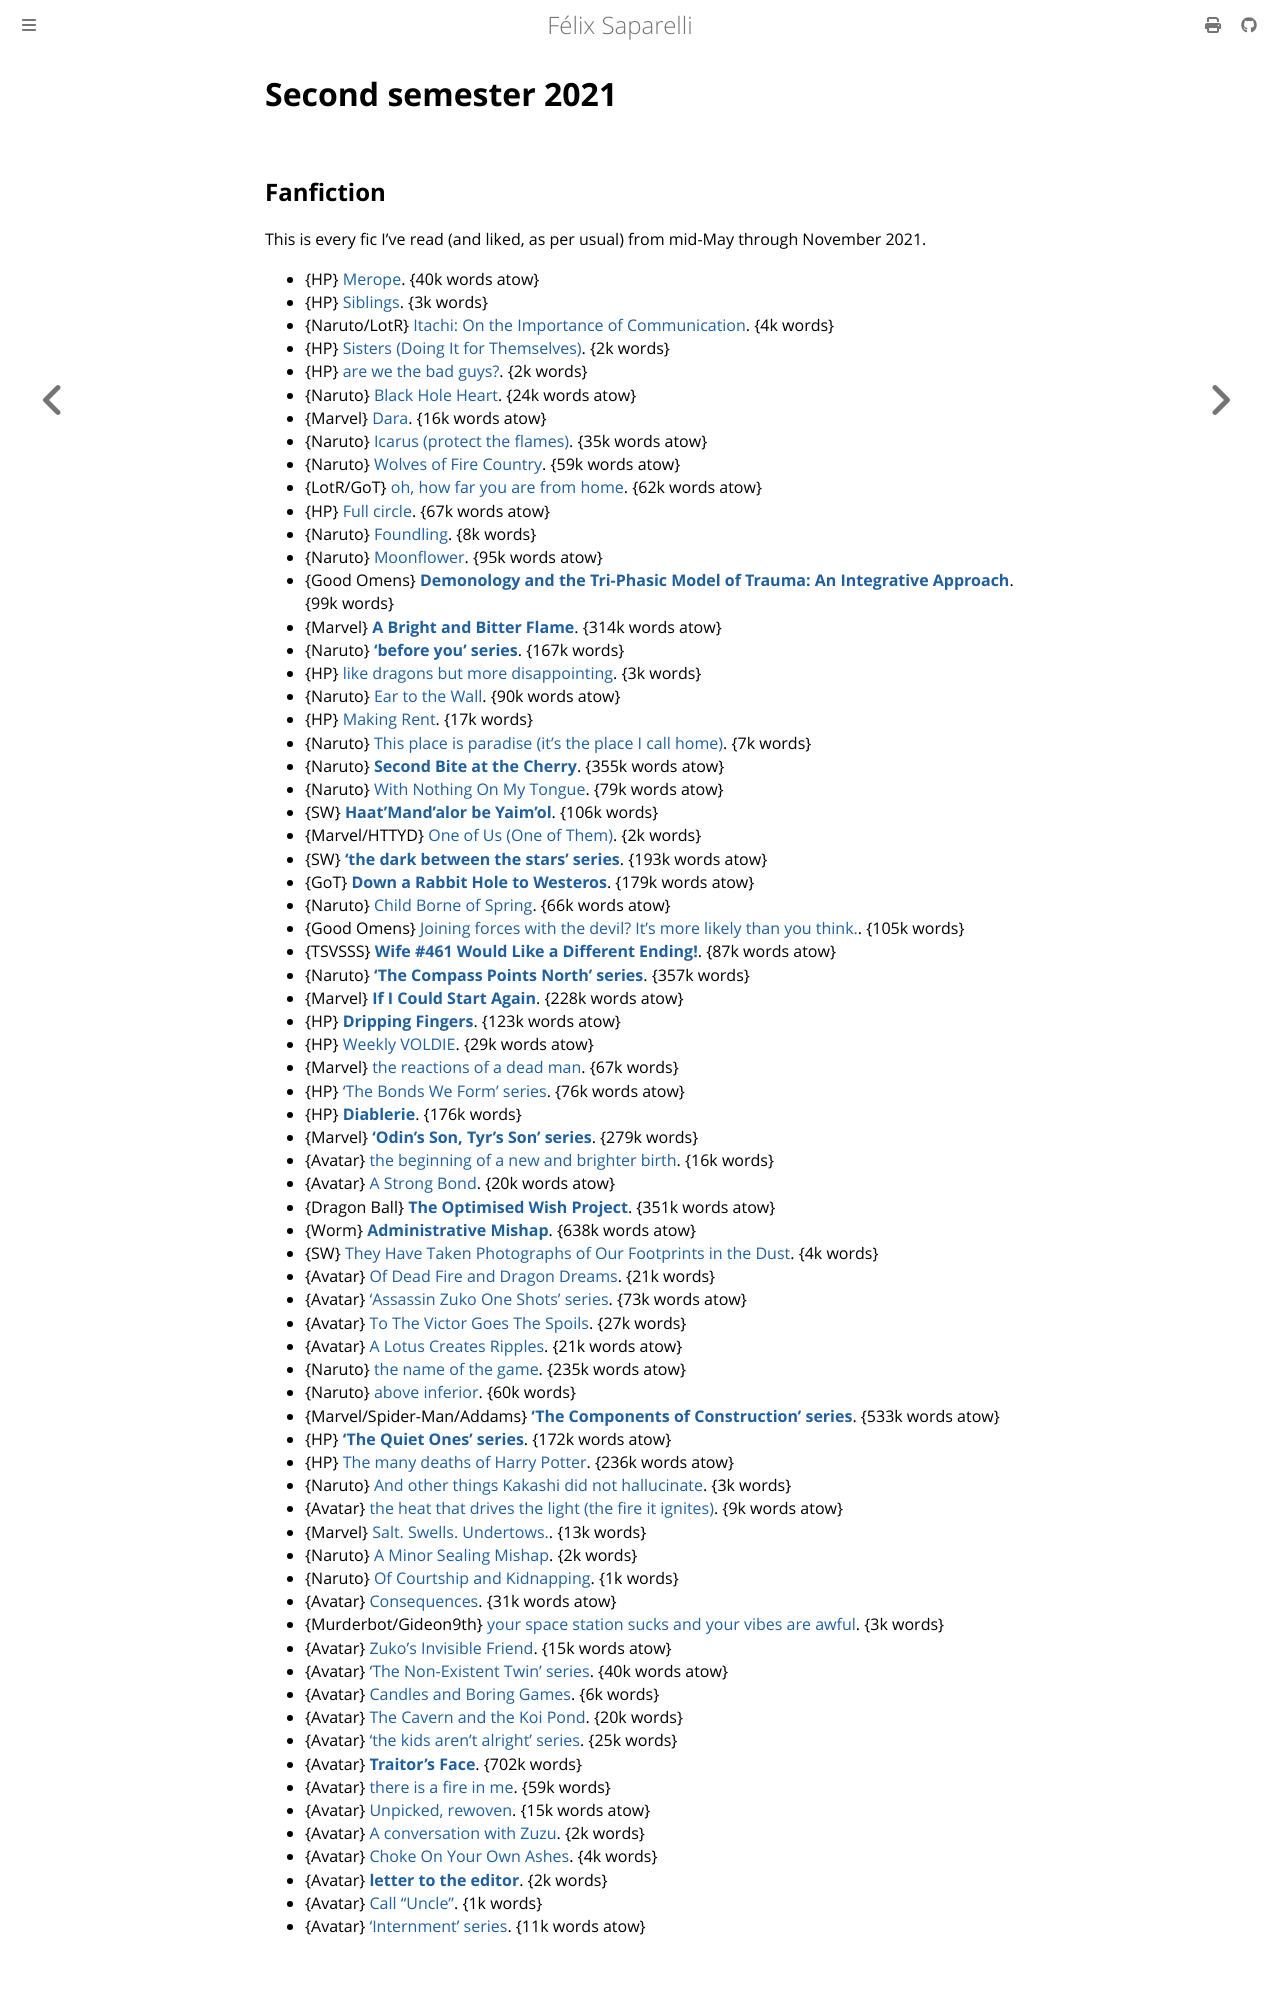

repository: passcod/blook · page: reading/2021/june-november.html · generator: mdbook

# Second semester 2021

## Fanfiction

This is every fic I’ve read (and liked, as per usual) from mid-May through November 2021.

 - {HP} [Merope](https://archiveofourown.org/works/26491396). {40k words atow}
 - {HP} [Siblings](https://archiveofourown.org/works/23910922). {3k words}
 - {Naruto/LotR} [Itachi: On the Importance of Communication](https://archiveofourown.org/works/11549211). {4k words}
 - {HP} [Sisters (Doing It for Themselves)](https://archiveofourown.org/works/18209111). {2k words}
 - {HP} [are we the bad guys?](https://archiveofourown.org/works/28216383). {2k words}
 - {Naruto} [Black Hole Heart](https://archiveofourown.org/works/16267331). {24k words atow}
 - {Marvel} [Dara](https://archiveofourown.org/works/16818478). {16k words atow}
 - {Naruto} [Icarus (protect the flames)](https://archiveofourown.org/works/24968347). {35k words atow}
 - {Naruto} [Wolves of Fire Country](https://archiveofourown.org/works/16456544). {59k words atow}
 - {LotR/GoT} [oh, how far you are from home](https://archiveofourown.org/works/23184505). {62k words atow}
 - {HP} [Full circle](https://archiveofourown.org/works/6614155). {67k words atow}
 - {Naruto} [Foundling](https://archiveofourown.org/works/2608286). {8k words}
 - {Naruto} [Moonflower](https://archiveofourown.org/works/15052061). {95k words atow}
 - {Good Omens} **[Demonology and the Tri-Phasic Model of Trauma: An Integrative Approach](https://archiveofourown.org/works/20177950)**. {99k words}
 - {Marvel} **[A Bright and Bitter Flame](https://archiveofourown.org/works/534937)**. {314k words atow}
 - {Naruto} **[‘before you’ series](https://archiveofourown.org/series/1052003)**. {167k words}
 - {HP} [like dragons but more disappointing](https://archiveofourown.org/works/15773046). {3k words}
 - {Naruto} [Ear to the Wall](https://archiveofourown.org/works/16685326). {90k words atow}
 - {HP} [Making Rent](https://archiveofourown.org/works/13475685). {17k words}
 - {Naruto} [This place is paradise (it's the place I call home)](https://archiveofourown.org/works/24296377). {7k words}
 - {Naruto} **[Second Bite at the Cherry](https://archiveofourown.org/works/15001781)**. {355k words atow}
 - {Naruto} [With Nothing On My Tongue](https://archiveofourown.org/works/11252559). {79k words atow}
 - {SW} **[Haat'Mand'alor be Yaim'ol](https://archiveofourown.org/works/31087886)**. {106k words}
 - {Marvel/HTTYD} [One of Us (One of Them)](https://archiveofourown.org/works/515653). {2k words}
 - {SW} **[‘the dark between the stars’ series](https://archiveofourown.org/series/847047)**. {193k words atow}
 - {GoT} **[Down a Rabbit Hole to Westeros](https://archiveofourown.org/works/20415661)**. {179k words atow}
 - {Naruto} [Child Borne of Spring](https://archiveofourown.org/works/17815196). {66k words atow}
 - {Good Omens} [Joining forces with the devil? It's more likely than you think.](https://archiveofourown.org/works/20794223). {105k words}
 - {TSVSSS} **[Wife #461 Would Like a Different Ending!](https://archiveofourown.org/works/20058109)**. {87k words atow}
 - {Naruto} **[‘The Compass Points North’ series](https://archiveofourown.org/series/2007121)**. {357k words}
 - {Marvel} **[If I Could Start Again](https://archiveofourown.org/works/14873238)**. {228k words atow}
 - {HP} **[Dripping Fingers](https://archiveofourown.org/works/25440826)**. {123k words atow}
 - {HP} [Weekly VOLDIE](https://archiveofourown.org/works/15672978). {29k words atow}
 - {Marvel} [the reactions of a dead man](https://archiveofourown.org/works/14727342). {67k words}
 - {HP} [‘The Bonds We Form’ series](https://archiveofourown.org/series/1410964). {76k words atow}
 - {HP} **[Diablerie](https://archiveofourown.org/works/16697380)**. {176k words}
 - {Marvel} **[‘Odin's Son, Tyr's Son’ series](https://archiveofourown.org/series/403348)**. {279k words}
 - {Avatar} [the beginning of a new and brighter birth](https://archiveofourown.org/works/14921627). {16k words}
 - {Avatar} [A Strong Bond](https://archiveofourown.org/works/27364756). {20k words atow}
 - {Dragon Ball} **[The Optimised Wish Project](https://fanfiction.net/s/12863641/1/The-Optimised-Wish-Project)**. {351k words atow}
 - {Worm} **[Administrative Mishap](https://archiveofourown.org/works/25633546)**. {638k words atow}
 - {SW} [They Have Taken Photographs of Our Footprints in the Dust](https://archiveofourown.org/works/9127249). {4k words}
 - {Avatar} [Of Dead Fire and Dragon Dreams](https://archiveofourown.org/works/23010751). {21k words}
 - {Avatar} [‘Assassin Zuko One Shots’ series](https://archiveofourown.org/series/1072755). {73k words atow}
 - {Avatar} [To The Victor Goes The Spoils](https://archiveofourown.org/works/27730900). {27k words}
 - {Avatar} [A Lotus Creates Ripples](https://archiveofourown.org/works/20903819). {21k words atow}
 - {Naruto} [the name of the game](https://archiveofourown.org/works/27837148). {235k words atow}
 - {Naruto} [above inferior](https://archiveofourown.org/works/22796119). {60k words}
 - {Marvel/Spider-Man/Addams} **[‘The Components of Construction’ series](https://archiveofourown.org/series/495916)**. {533k words atow}
 - {HP} **[‘The Quiet Ones’ series](https://archiveofourown.org/series/1057502)**. {172k words atow}
 - {HP} [The many deaths of Harry Potter](https://archiveofourown.org/works/10093553). {236k words atow}
 - {Naruto} [And other things Kakashi did not hallucinate](https://archiveofourown.org/works/20430470). {3k words}
 - {Avatar} [the heat that drives the light (the fire it ignites)](https://archiveofourown.org/works/21836116). {9k words atow}
 - {Marvel} [Salt. Swells. Undertows.](https://archiveofourown.org/works/8554159). {13k words}
 - {Naruto} [A Minor Sealing Mishap](https://archiveofourown.org/works/20380180). {2k words}
 - {Naruto} [Of Courtship and Kidnapping](https://archiveofourown.org/works/20345545). {1k words}
 - {Avatar} [Consequences](https://archiveofourown.org/works/23607574). {31k words atow}
 - {Murderbot/Gideon9th} [your space station sucks and your vibes are awful](https://archiveofourown.org/works/32091157). {3k words}
 - {Avatar} [Zuko's Invisible Friend](https://archiveofourown.org/works/21221678). {15k words atow}
 - {Avatar} [‘The Non-Existent Twin’ series](https://archiveofourown.org/series/1573438). {40k words atow}
 - {Avatar} [Candles and Boring Games](https://archiveofourown.org/works/23796211). {6k words}
 - {Avatar} [The Cavern and the Koi Pond](https://archiveofourown.org/works/23429017). {20k words}
 - {Avatar} [‘the kids aren't alright’ series](https://archiveofourown.org/series/1763332). {25k words}
 - {Avatar} **[Traitor's Face](https://archiveofourown.org/works/3099866)**. {702k words}
 - {Avatar} [there is a fire in me](https://archiveofourown.org/works/19040134). {59k words}
 - {Avatar} [Unpicked, rewoven](https://archiveofourown.org/works/34310251). {15k words atow}
 - {Avatar} [A conversation with Zuzu](https://archiveofourown.org/works/33073999). {2k words}
 - {Avatar} [Choke On Your Own Ashes](https://archiveofourown.org/works/21284915). {4k words}
 - {Avatar} **[letter to the editor](https://archiveofourown.org/works/20014126)**. {2k words}
 - {Avatar} [Call “Uncle”](https://archiveofourown.org/works/15925412). {1k words}
 - {Avatar} [‘Internment’ series](https://archiveofourown.org/series/1128101). {1
